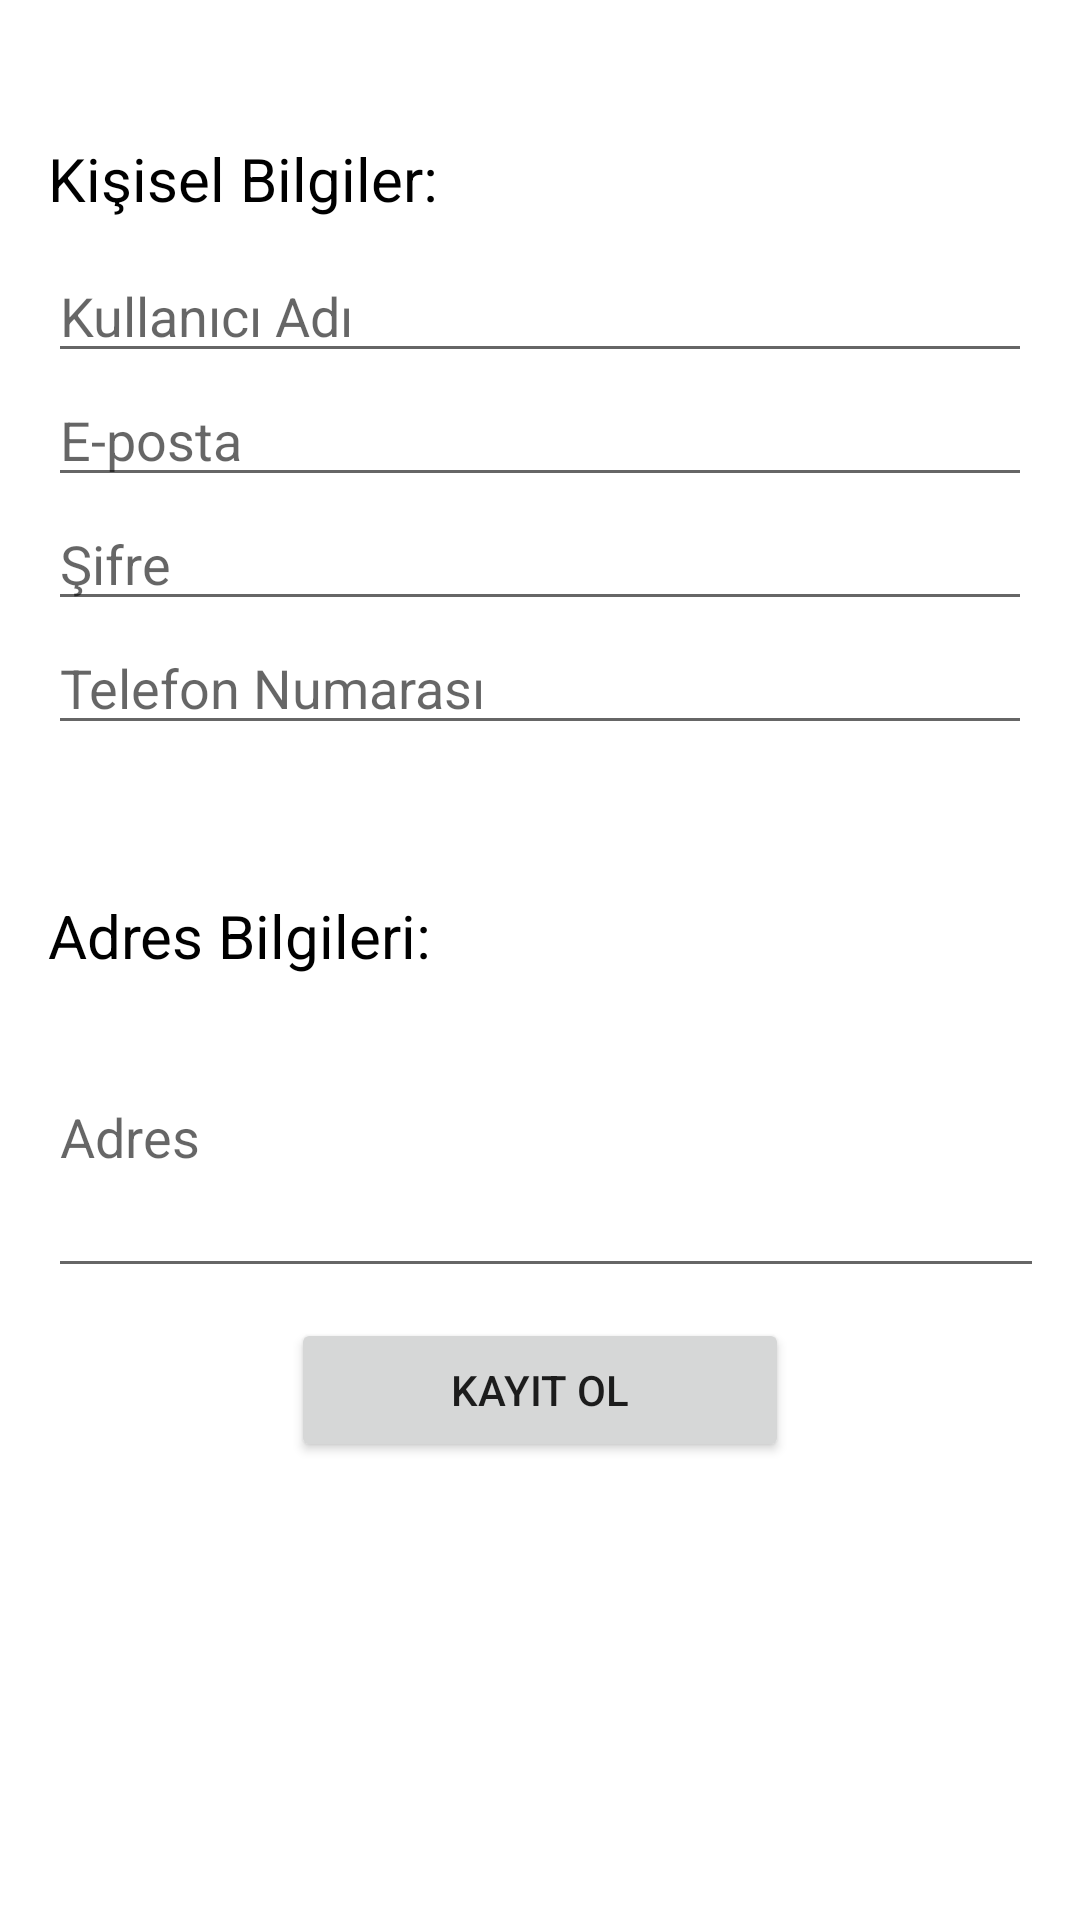

Layout XML and referenced resources for this Android screen:
<!-- AndroidManifest.xml: application theme Theme.MyApplication -->
<!-- res/layout/fragment_blank2.xml -->
<?xml version="1.0" encoding="utf-8"?>
<LinearLayout xmlns:android="http://schemas.android.com/apk/res/android"
    android:layout_width="match_parent"
    android:layout_height="match_parent"
    xmlns:tools="http://schemas.android.com/tools"
    android:orientation="vertical"
    android:padding="16dp"
    tools:context=".ui.BlankFragment">

    <TextView
        android:id="@+id/textView3"
        android:layout_width="match_parent"
        android:layout_height="wrap_content"
        android:text="Kişisel Bilgiler:"
        android:textSize="20sp"
        android:textColor="@color/black"
        android:layout_marginTop="30dp"/>

    <EditText
        android:id="@+id/editTextUsername"
        android:layout_width="match_parent"
        android:layout_height="wrap_content"
        android:hint="Kullanıcı Adı"
        android:inputType="text"
        android:layout_marginTop="10dp"/>

    <EditText
        android:id="@+id/editTextEmail"
        android:layout_width="match_parent"
        android:layout_height="wrap_content"
        android:hint="E-posta"
        android:inputType="textEmailAddress" />

    <EditText
        android:id="@+id/editTextPassword"
        android:layout_width="match_parent"
        android:layout_height="wrap_content"
        android:hint="Şifre"
        android:inputType="textPassword"

       />


    <EditText
        android:id="@+id/editTextPhone"
        android:layout_width="match_parent"
        android:layout_height="wrap_content"
        android:ems="10"
        android:inputType="phone"
        android:hint="Telefon Numarası"/>

    <TextView
        android:id="@+id/textView5"
        android:layout_width="match_parent"
        android:layout_height="wrap_content"
        android:text="Adres Bilgileri:"
        android:textColor="@color/black"
        android:textSize="20sp"
        android:layout_marginTop="50dp"/>

    <EditText
        android:id="@+id/editTextAdres"
        android:layout_width="388dp"
        android:layout_height="104dp"
        android:ems="10"
        android:hint="Adres"
        android:inputType="text" />

    <Button
        android:id="@+id/buttonRegister"
        android:layout_width="166dp"
        android:layout_height="wrap_content"
        android:layout_gravity="center_horizontal"
       android:layout_marginTop="10dp"
        android:text="Kayıt Ol" />

</LinearLayout>
<!-- resources referenced by this layout -->
<resources>
  <color name="black">#FF000000</color>
  <style name="Theme.MyApplication" parent="Theme.MaterialComponents.DayNight.DarkActionBar">
          
          <item name="colorPrimary">@color/kirmizi</item>
          <item name="colorPrimaryVariant">@color/kirmizi</item>
          <item name="colorOnPrimary">@color/white</item>
          
          <item name="colorSecondary">@color/kirmizi</item>
          <item name="colorSecondaryVariant">@color/kirmizi</item>
          <item name="colorOnSecondary">@color/kirmizi</item>
          
          <item name="android:statusBarColor">?attr/colorPrimaryVariant</item>
          
      </style>
  <color name="kirmizi">#CC3333</color>
  <color name="white">#FFFFFFFF</color>
</resources>
